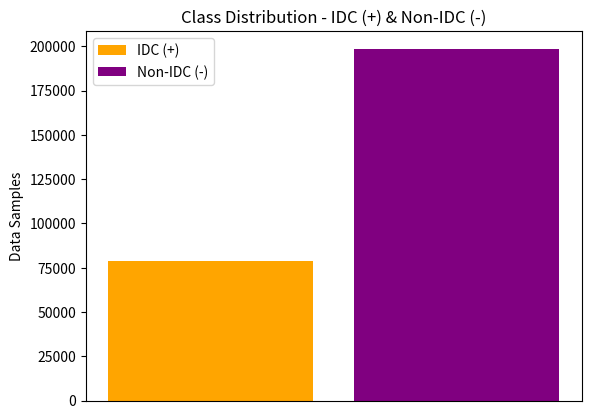

The matplotlib source for this figure:
import matplotlib.pyplot as plt

# Histology Class Distributions
plot = plt.gca()
plt.bar(1, 78786, 1/1.2, color="orange", label='IDC (+)')
plt.bar(2, 198738, 1/1.2, color="purple", label='Non-IDC (-)')
plt.title("Class Distribution - IDC (+) & Non-IDC (-)")
plt.ylabel("Data Samples")
plot.axes.get_xaxis().set_visible(False)
plt.legend()
plt.show()